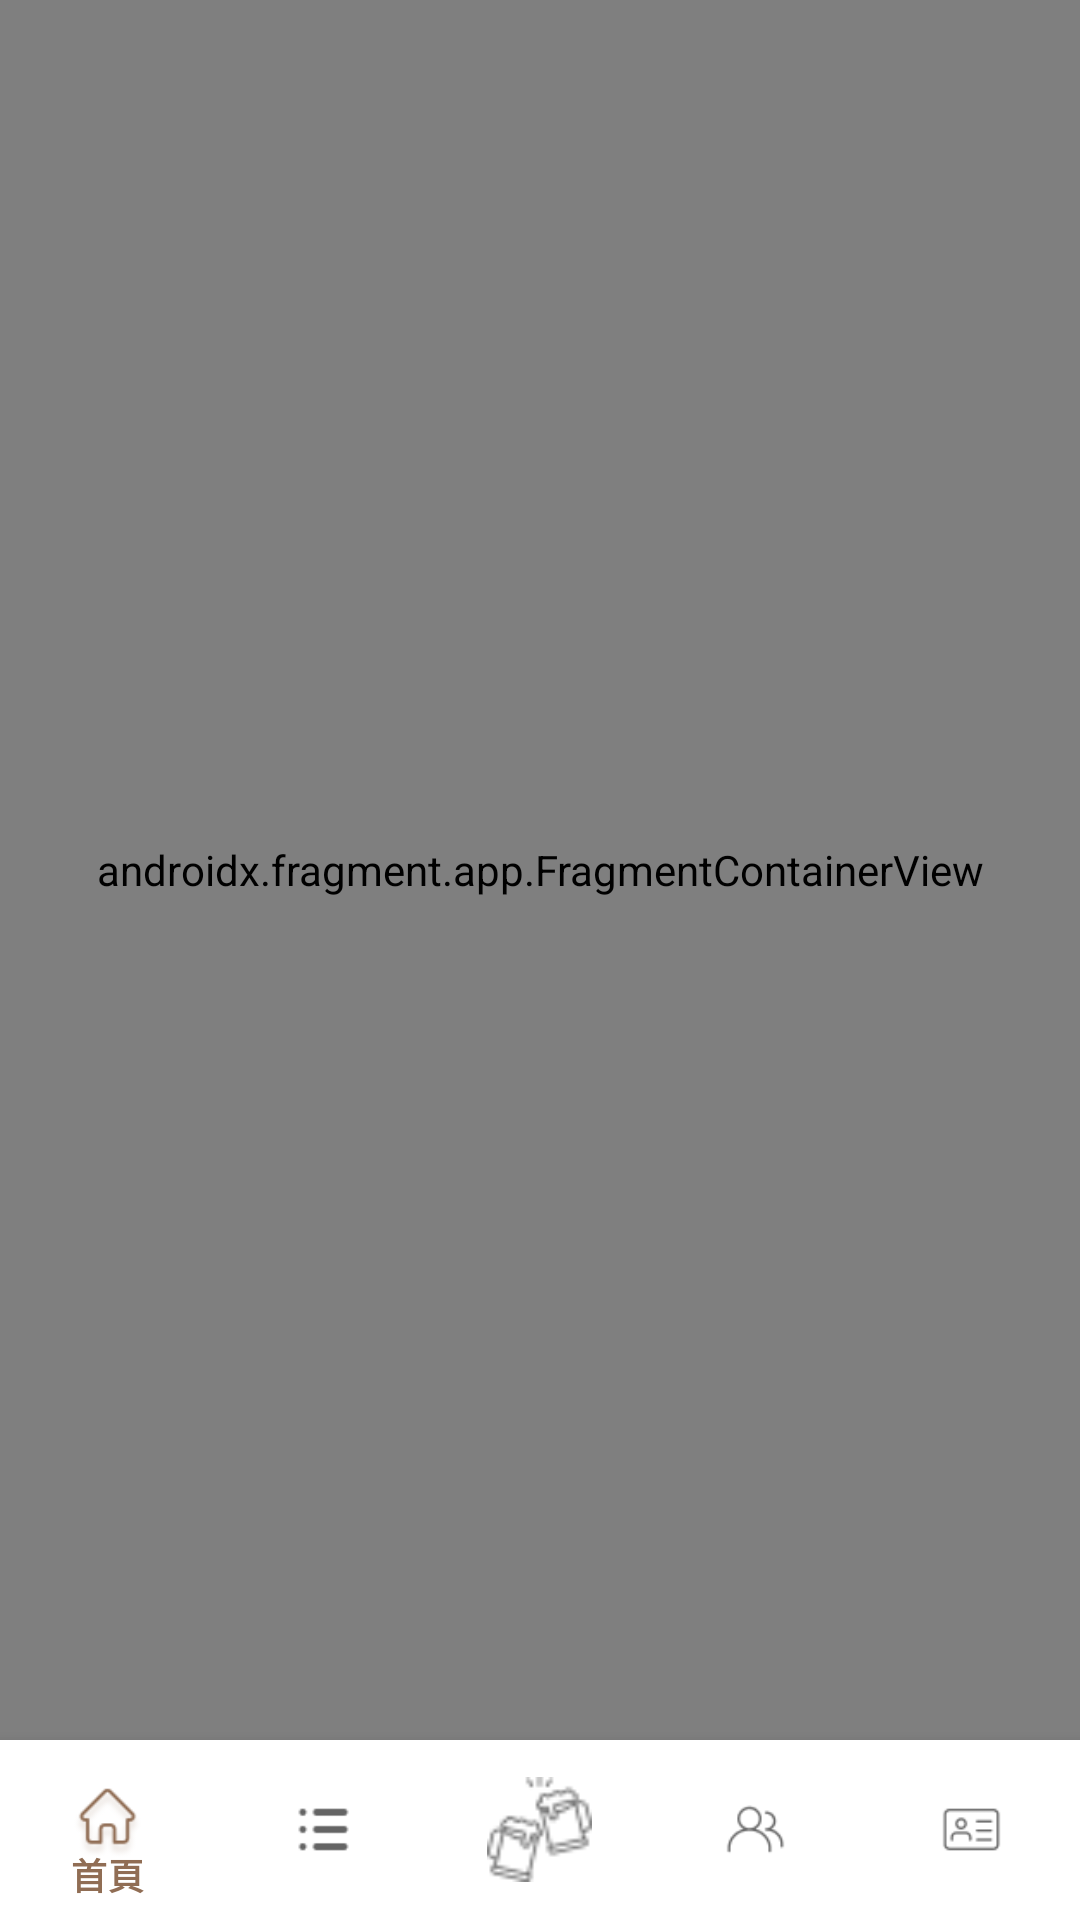

Here is an Android app screen rendered from its layout file. Give the layout XML and the strings, colors and styles it references.
<!-- AndroidManifest.xml: application theme Theme.Foodfun -->
<!-- res/layout/activity_main.xml -->
<?xml version="1.0" encoding="utf-8"?>
<androidx.constraintlayout.widget.ConstraintLayout xmlns:android="http://schemas.android.com/apk/res/android"
    xmlns:app="http://schemas.android.com/apk/res-auto"
    xmlns:tools="http://schemas.android.com/tools"
    android:layout_width="match_parent"
    android:layout_height="match_parent"

    tools:context=".activity.MainActivity">

    <androidx.fragment.app.FragmentContainerView
        android:id="@+id/fragmentContainer"
        android:name="androidx.navigation.fragment.NavHostFragment"
        android:layout_width="match_parent"
        android:layout_height="0dp"
        app:defaultNavHost="true"
        app:navGraph="@navigation/nav_main"
        app:layout_constraintBottom_toTopOf="@+id/bottomNavigationView"
        app:layout_constraintEnd_toEndOf="parent"
        app:layout_constraintHorizontal_bias="0.0"
        app:layout_constraintStart_toStartOf="parent"
        app:layout_constraintTop_toTopOf="parent">
    </androidx.fragment.app.FragmentContainerView>

    <com.google.android.material.bottomnavigation.BottomNavigationView
        android:id="@+id/bottomNavigationView"
        android:layout_width="0dp"
        android:layout_height="60dp"
        app:layout_constraintBottom_toBottomOf="parent"
        app:layout_constraintEnd_toEndOf="parent"
        app:layout_constraintStart_toStartOf="parent"
        android:background="#FFFF"
        app:itemIconTint="@color/bottom_nav_selected_color"
        app:itemTextColor="@color/bottom_nav_selected_color"
        app:itemIconSize="35dp"
        app:menu="@menu/bottom_nav" >

    </com.google.android.material.bottomnavigation.BottomNavigationView>

</androidx.constraintlayout.widget.ConstraintLayout>
<!-- resources referenced by this layout -->
<resources>
  <style name="Theme.Foodfun" parent="Theme.MaterialComponents.DayNight.DarkActionBar">
          <item name="windowNoTitle">true</item>
          
          <item name="colorPrimary">@color/purple_500</item>
          <item name="colorPrimaryVariant">@color/purple_700</item>
          <item name="colorOnPrimary">@color/white</item>
          
          <item name="colorSecondary">@color/teal_200</item>
          <item name="colorSecondaryVariant">@color/teal_700</item>
          <item name="colorOnSecondary">@color/black</item>
          
          <item name="android:statusBarColor">?attr/colorPrimaryVariant</item>
          
          <item name="android:windowContentTransitions">true</item>
          <item name="android:windowBackground">@color/white</item>
          <item name="android:textColor">@color/black</item>
      </style>
  <color name="purple_500">#FF6200EE</color>
  <color name="purple_700">#FF3700B3</color>
  <color name="white">#FFFFFFFF</color>
  <color name="teal_200">#FF03DAC5</color>
  <color name="teal_700">#FF018786</color>
  <color name="black">#FF000000</color>
</resources>
